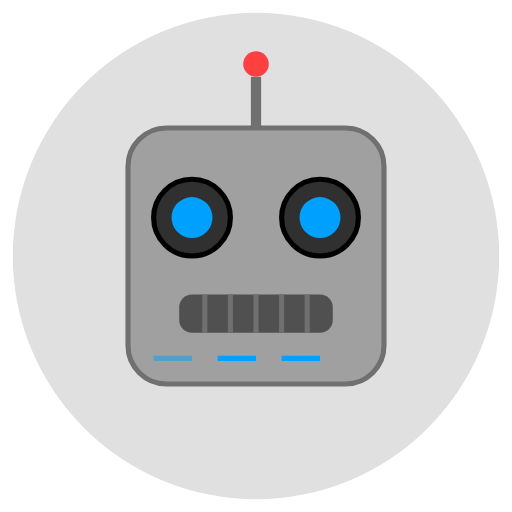
t = 0.00 s
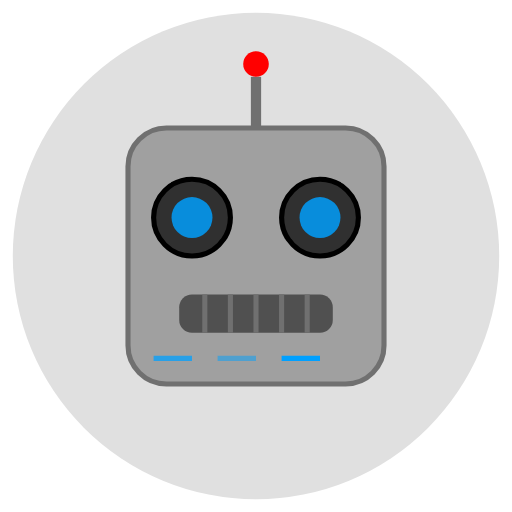
t = 0.50 s
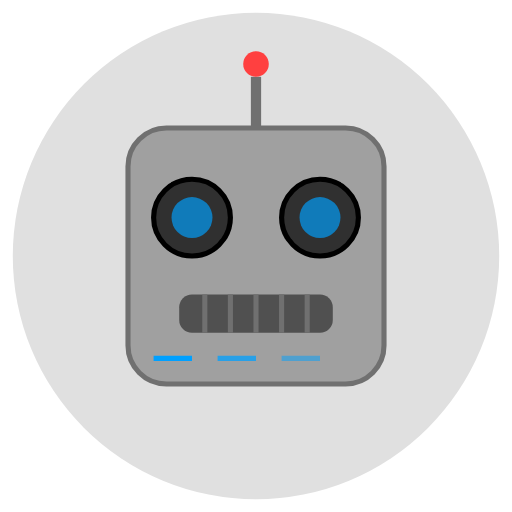
t = 1.00 s
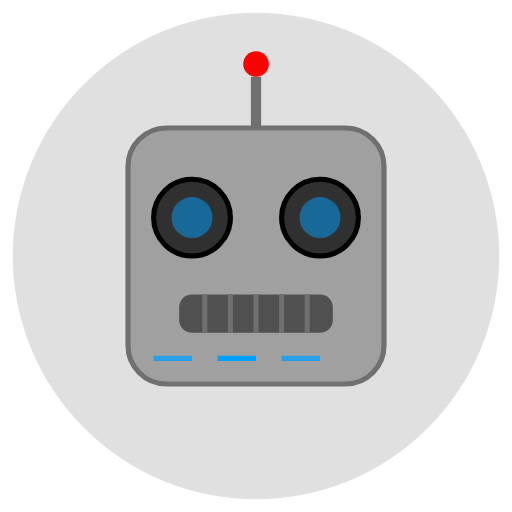
t = 1.50 s
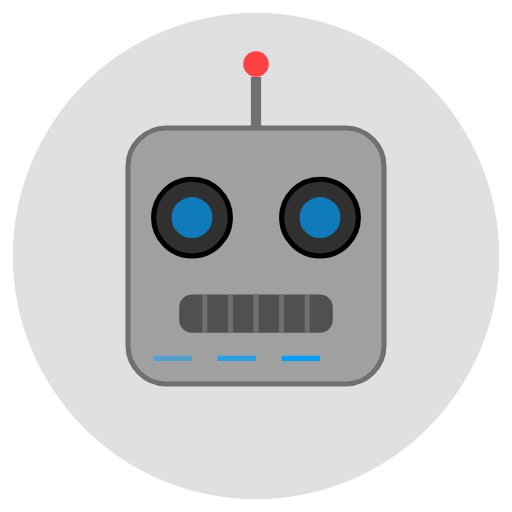
t = 2.00 s
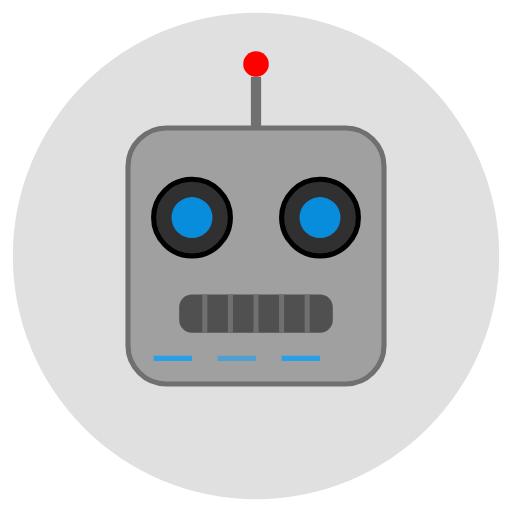
t = 2.50 s

The animated SVG that drew these frames (rendered in a browser with its animation timeline set to each time). Animation: 6 SMIL elements (animate=6); one cycle of 3.00 s, repeats indefinitely.

<svg width="200" height="200" viewBox="0 0 200 200" xmlns="http://www.w3.org/2000/svg">
  <!-- Background Circle -->
  <circle cx="100" cy="100" r="95" fill="#E0E0E0" />

  <!-- Robot Head -->
  <rect x="50" y="50" width="100" height="100" rx="15" ry="15" fill="#A0A0A0" stroke="#707070" stroke-width="2" />

  <!-- Antenna -->
  <line x1="100" y1="50" x2="100" y2="30" stroke="#707070" stroke-width="4" />
  <circle cx="100" cy="25" r="5" fill="#FF4040">
    <animate attributeName="fill" values="#FF4040;#FF0000;#FF4040" dur="1s" repeatCount="indefinite" />
  </circle>

  <!-- Eyes -->
  <circle cx="75" cy="85" r="15" fill="#303030" stroke="#000" stroke-width="2" />
  <circle cx="125" cy="85" r="15" fill="#303030" stroke="#000" stroke-width="2" />

  <!-- Pupils -->
  <circle cx="75" cy="85" r="8" fill="#00A0FF">
    <animate attributeName="opacity" values="1;0.5;1" dur="3s" repeatCount="indefinite" />
  </circle>
  <circle cx="125" cy="85" r="8" fill="#00A0FF">
    <animate attributeName="opacity" values="1;0.5;1" dur="3s" repeatCount="indefinite" />
  </circle>

  <!-- Mouth -->
  <rect x="70" y="115" width="60" height="15" rx="5" ry="5" fill="#505050" />

  <!-- Mouth grill lines -->
  <line x1="80" y1="115" x2="80" y2="130" stroke="#707070" stroke-width="2" />
  <line x1="90" y1="115" x2="90" y2="130" stroke="#707070" stroke-width="2" />
  <line x1="100" y1="115" x2="100" y2="130" stroke="#707070" stroke-width="2" />
  <line x1="110" y1="115" x2="110" y2="130" stroke="#707070" stroke-width="2" />
  <line x1="120" y1="115" x2="120" y2="130" stroke="#707070" stroke-width="2" />

  <!-- Electronic circuits -->
  <line x1="60" y1="140" x2="75" y2="140" stroke="#00A0FF" stroke-width="2">
    <animate attributeName="opacity" values="0.5;1;0.5" dur="2s" repeatCount="indefinite" />
  </line>
  <line x1="85" y1="140" x2="100" y2="140" stroke="#00A0FF" stroke-width="2">
    <animate attributeName="opacity" values="0.5;1;0.5" dur="2s" repeatCount="indefinite" begin="0.5s" />
  </line>
  <line x1="110" y1="140" x2="125" y2="140" stroke="#00A0FF" stroke-width="2">
    <animate attributeName="opacity" values="0.5;1;0.5" dur="2s" repeatCount="indefinite" begin="1s" />
  </line>
</svg>